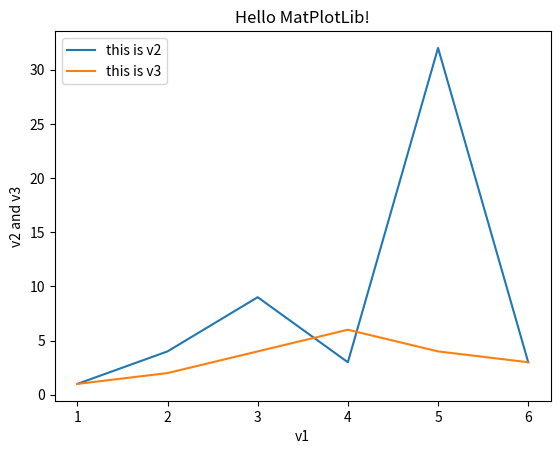

Source code (Python):

from matplotlib import pyplot as plt
v1 = [ 1,2,3,4,5,6]
v2 = [1,4,9,3,32,3]
v3 = [1,2,4,6,4,3]

plt.plot(v1,v2)
plt.plot(v1,v3)

plt.title("Hello MatPlotLib!")
plt.xlabel("v1")
plt.ylabel("v2 and v3")

plt.legend(["this is v2","this is v3"])

plt.show()


